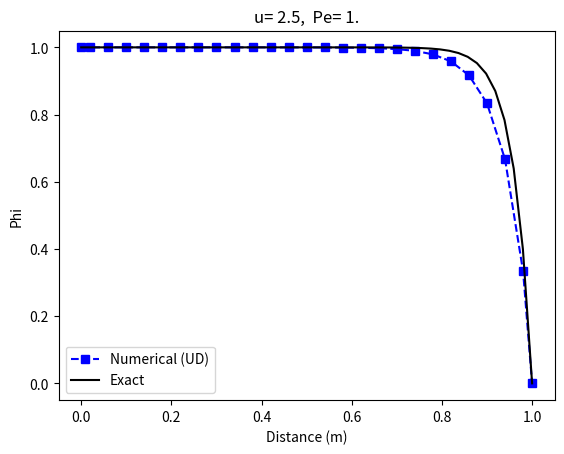

Recreate this plot in Python.
import numpy as np 
import matplotlib.pyplot as plt
import math

#== parameters ===
nx = 25  # 网格单元数
nndoes = nx + 2 # 节点数，含边界

L = 1.0 # 长度，m
Area = 0.01 #截面面积 ,m2
gamma = 0.1  #扩散系数 , kg/m.s
phi_a = 1 # 边界A的温度值 
phi_b = 0 # 边界B的温度值 
rho = 1.0 # 密度， kg/m^3
u = 2.5 # 速度，m/s # 0.1 , 2.5
# =========================


#==  x grid ==
dx = L/nx  # 网格间距
print('dx = ',dx)
x = np.zeros(nndoes)  # x网格
x[1:nndoes-1] = np.linspace(dx/2, L-dx/2, nx) # 以边界A为原点创建网格点的坐标值
x[-1] = x[-2] + dx/2 #边界B的坐标值
print('x grid = ', x, '\n')

#==  solution array ==
phi = np.zeros(nndoes)  # 解向量
phi[0] = phi_a # 边界值
phi[-1] = phi_b

DD = gamma / dx  # D
FF = rho * u     # F
Pe = rho * u * dx / gamma      # Peclet number
#== matrix ==
A = np.zeros((nx, nx)) 
b = np.zeros(nx)

#### 内部网格节点  #########
su = 0.0
sp = 0.0
for i in range(1, nx-1):    
    A[i][i-1] = -(DD + FF)
    A[i][i+1] = - DD
    A[i][i] = -(A[i][i-1] + A[i][i+1]) - sp
    b[i] = su

# for boundary A
i = 0  
A[i][i+1] = -DD
su = (2*DD + FF) * phi_a
sp = -(2*DD + FF)
A[i][i] = -A[i][i+1] - sp
b[i] = su

# for boundary B
i = nx-1  
A[i][i-1] = -(DD + FF)
su = 2*DD * phi_b
sp = - 2*DD
A[i][i] = -A[i][i-1] - sp
b[i] = su

print('A = \n', A, '\n')
print('b = \n', np.matrix(b).T ,'\n')

phi_temp = np.linalg.solve(A, b)
print('solution = \n', np.matrix(phi_temp).T, '\n')
phi[1:nndoes-1] = phi_temp
print(list(phi))
#===== for exact solution ======
xx = np.linspace(0, L, 50, endpoint=True)
exact_solution = np.zeros(50)
for i in range(50):
    exact_solution[i] = (math.exp(rho*u*xx[i] / gamma) -1) / (math.exp(rho*u*L / gamma) -1) * (phi_b - phi_a) + phi_a
    
plt.xlabel('Distance (m)')
plt.ylabel('Phi')
plt.plot(x,phi ,'bs--', label='Numerical (UD)')
plt.plot(xx,exact_solution,'k', label='Exact')
title = 'u= '+str(u)+',  Pe= %.3f'% Pe
plt.title(title.rstrip('0'))
plt.legend()
plt.show()

